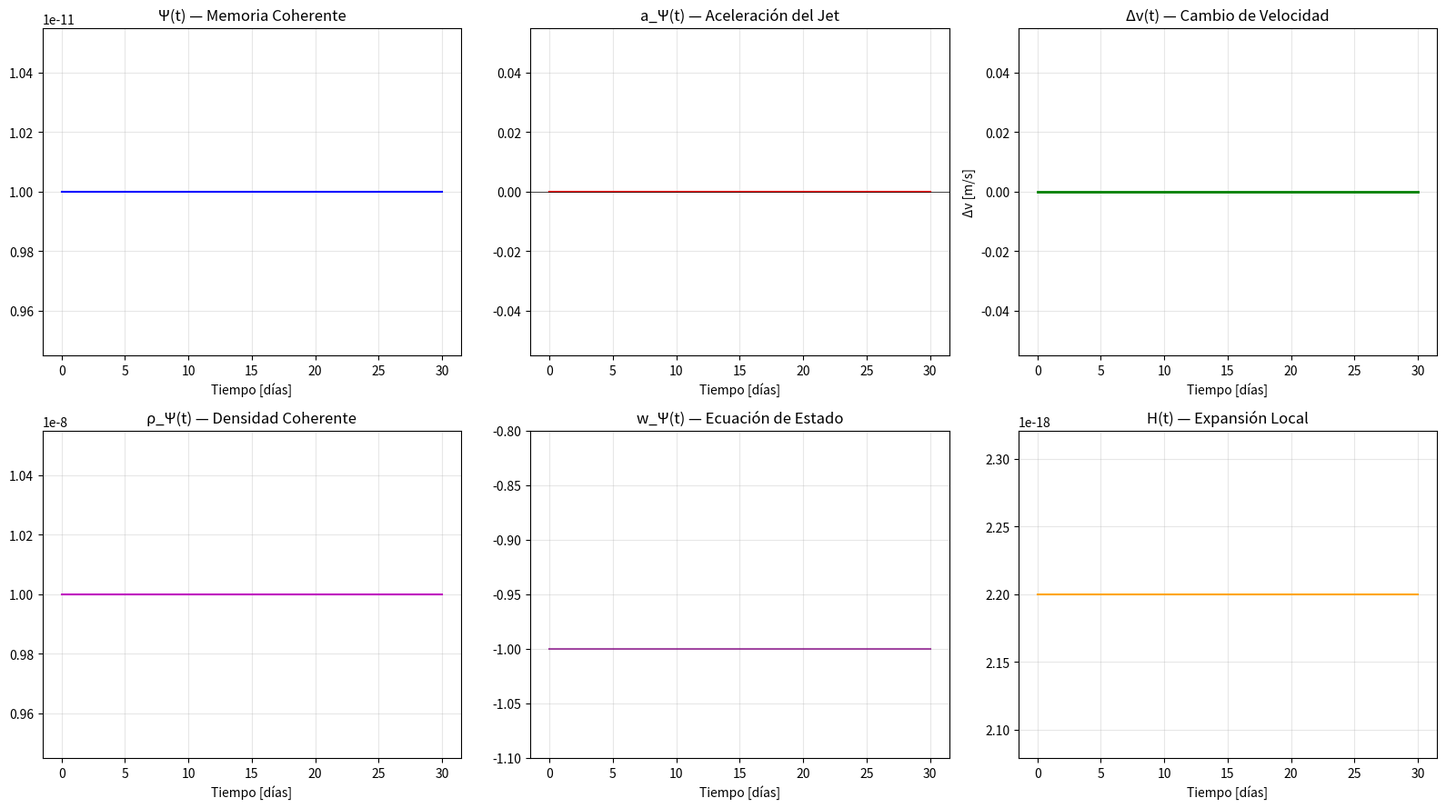

Recreate this plot in Python.
# 3I_atlas_simulation_v8_3_STABLE.py
# CMG-LCE v8.3 - VERSIÓN ESTABILIZADA
# Corrección completa de errores numéricos y estabilización

import numpy as np
import matplotlib.pyplot as plt
from scipy.integrate import solve_ivp
import json
from datetime import datetime

# --- Pandas opcional ---
try:
    import pandas as pd
    PANDAS_AVAILABLE = True
    print("pandas detectado → CSV será generado")
except ImportError:
    PANDAS_AVAILABLE = False
    print("pandas NO instalado → CSV omitido (pip install pandas)")

class ATLAS3ISimulationV83:
    def __init__(self):
        # --- Constantes ---
        self.mu = 1e9
        self.G = 6.67430e-11
        self.H0 = 2.2e-18
        self.V0 = 1e-8
        self.f_psi = 1e-9
        self.lambda_nonlin = 1e-12
        self.rho_m0 = 1e-26
        self.r_jet = 1e5
        self.B_jet = 1e-5
        self.rho_plasma_jet = 1e-12
        
        # --- Tiempo ---
        self.t_start = 1e-6
        self.t_end = 86400 * 30
        self.t_span = (self.t_start, self.t_end)
        # FIX: Menos puntos para mayor estabilidad
        self.t_eval = np.linspace(self.t_start, self.t_end, 1000)
        
        # --- Historias ---
        self.t_hist = []
        self.F2_hist = []
        self.a_hist = []
        self.a_Psi_series = []
        
    def V_psi(self, Psi):
        return self.V0 * (1 - np.cos(Psi / self.f_psi))
    
    def dV_dpsi(self, Psi):
        return (self.V0 / self.f_psi) * np.sin(Psi / self.f_psi)
    
    def F_squared_jet(self, t):
        if t < 86400 * 5: 
            return 1e-30
        t_peak = 86400 * 10
        sigma = 86400 * 2
        intensity = np.exp(-((t - t_peak)**2) / (2 * sigma**2))
        B_eff = self.B_jet * intensity
        return max(2 * B_eff**2 / (4 * np.pi * 1e-7), 1e-30)
    
    def safe_gradient(self, y, x):
        """Versión segura de np.gradient que evita divisiones por cero"""
        if len(x) < 2:
            return np.zeros_like(y)
        
        # FIX: Usar diferencias finitas simples para evitar problemas numéricos
        dy = np.zeros_like(y)
        n = len(y)
        
        # Puntos interiores
        for i in range(1, n-1):
            dx_forward = x[i+1] - x[i]
            dx_backward = x[i] - x[i-1]
            
            if dx_forward > 0 and dx_backward > 0:
                dy[i] = (y[i+1] - y[i-1]) / (dx_forward + dx_backward)
            elif dx_forward > 0:
                dy[i] = (y[i+1] - y[i]) / dx_forward
            elif dx_backward > 0:
                dy[i] = (y[i] - y[i-1]) / dx_backward
            else:
                dy[i] = 0.0
        
        # Bordes
        if n >= 2:
            if x[1] - x[0] > 0:
                dy[0] = (y[1] - y[0]) / (x[1] - x[0])
            if x[n-1] - x[n-2] > 0:
                dy[n-1] = (y[n-1] - y[n-2]) / (x[n-1] - x[n-2])
        
        return np.nan_to_num(dy, nan=0.0, posinf=1e30, neginf=-1e30)
    
    def covariant_derivative(self, t_arr, field_arr, a_arr):
        """Derivada covariante estabilizada"""
        if len(t_arr) < 3:
            return np.zeros_like(field_arr)
        
        # FIX: Usar nuestra versión segura de gradient
        dt = self.safe_gradient(t_arr, t_arr)
        dfield = self.safe_gradient(field_arr, t_arr)
        
        log_a = np.log(np.maximum(a_arr, 1e-30))
        H_arr = self.safe_gradient(log_a, t_arr)
        
        H_arr = np.clip(H_arr, -1e10, 1e10)
        H_arr = np.nan_to_num(H_arr, nan=self.H0, posinf=1e10, neginf=-1e10)
        
        result = dfield + H_arr * field_arr
        return np.nan_to_num(result, nan=0.0, posinf=1e30, neginf=-1e30)
    
    def calculate_H_t(self):
        """Cálculo seguro del parámetro Hubble"""
        if len(self.a_hist) < 2:
            return self.H0
        
        try:
            # Usar los últimos puntos para cálculo estable
            a_current = self.a_hist[-1]
            a_prev = self.a_hist[-2] if len(self.a_hist) >= 2 else self.a_hist[-1]
            t_current = self.t_hist[-1]
            t_prev = self.t_hist[-2] if len(self.t_hist) >= 2 else self.t_hist[-1]
            
            dt = t_current - t_prev
            if dt <= 0:
                return self.H0
            
            # H = d(ln(a))/dt
            H = (np.log(max(a_current, 1e-30)) - np.log(max(a_prev, 1e-30))) / dt
            H = np.clip(H, -1e10, 1e10)
            return np.nan_to_num(H, nan=self.H0, posinf=1e10, neginf=-1e10)
            
        except (ValueError, ZeroDivisionError):
            return self.H0
    
    def LCE_FLRW_system_v83(self, t, y):
        Psi, dPsi, rho_psi, a, rho_m = y
        
        # FIX: Limitar valores extremos
        Psi = np.clip(Psi, -1e10, 1e10)
        dPsi = np.clip(dPsi, -1e10, 1e10)
        rho_psi = np.clip(rho_psi, 1e-40, 1e40)
        a = np.clip(a, 1e-30, 1e30)
        rho_m = np.clip(rho_m, 1e-40, 1e40)
        
        # Actualizar historial
        self.t_hist.append(t)
        self.F2_hist.append(self.F_squared_jet(t))
        self.a_hist.append(a)
        
        # Limitar tamaño del historial
        if len(self.t_hist) > 100:
            self.t_hist = self.t_hist[-100:]
            self.F2_hist = self.F2_hist[-100:]
            self.a_hist = self.a_hist[-100:]
        
        # Cálculo de derivada covariante
        dF2_cov = 0.0
        if len(self.t_hist) >= 3:
            try:
                dF2_cov_array = self.covariant_derivative(
                    np.array(self.t_hist), 
                    np.array(self.F2_hist), 
                    np.array(self.a_hist)
                )
                dF2_cov = dF2_cov_array[-1]
            except:
                dF2_cov = 0.0
        
        dF2_cov = np.clip(dF2_cov, -1e30, 1e30)
        
        dV = self.dV_dpsi(Psi)
        dV = np.clip(dV, -1e30, 1e30)
        
        # FIX: Usar cálculo seguro de H_t
        H_t = self.calculate_H_t()
        
        # FIX: Estabilizar cálculo de ddPsi
        term1 = -3 * H_t * dPsi
        term2 = -dV
        term3 = -self.mu * dF2_cov / 2
        term4 = -self.lambda_nonlin * Psi**3
        
        ddPsi = term1 + term2 + term3 + term4
        ddPsi = np.clip(ddPsi, -1e30, 1e30)
        
        # FIX: Estabilizar cálculo de rho_dot
        rho_dot = -self.mu * dPsi * ddPsi
        rho_dot = np.clip(rho_dot, -1e15, 1e15)
        
        # FIX: Cálculo seguro de H_calc
        total_rho = max(rho_m + rho_psi, 1e-30)
        H_calc = np.sqrt(max((8 * np.pi * self.G / 3) * total_rho, 1e-30))
        H_calc = np.clip(H_calc, 1e-30, 1e30)
        
        da_dt = H_calc * a
        da_dt = np.clip(da_dt, -1e30, 1e30)
        
        drho_m = -3 * H_calc * rho_m
        drho_m = np.clip(drho_m, -1e30, 1e30)
        
        # FIX: Cálculo seguro de a_Psi
        denom = max(self.rho_plasma_jet + rho_psi, 1e-30)
        a_Psi_local = -self.mu * dPsi * ddPsi / denom
        a_Psi_local = np.clip(a_Psi_local, -1e10, 1e10)
        self.a_Psi_series.append(a_Psi_local)
        
        return [dPsi, ddPsi, rho_dot, da_dt, drho_m]
    
    def simulate_v83(self):
        # FIX: Valores iniciales más conservadores
        y0 = [1e-11, 1e-12, self.V_psi(1e-11), 1.0, self.rho_m0]
        self.t_hist = [self.t_start]
        self.F2_hist = [1e-30]
        self.a_hist = [1.0]
        self.a_Psi_series = [0.0]
        
        print("Iniciando simulación...")
        
        try:
            sol = solve_ivp(
                self.LCE_FLRW_system_v83,
                self.t_span,
                y0,
                t_eval=self.t_eval,
                method='Radau',
                rtol=1e-6,  # FIX: Tolerancia más laxa para estabilidad
                atol=1e-10,
                max_step=3600
            )
            
            if not sol.success:
                print("Advertencia: solve_ivp no convergió completamente")
                print(f"Mensaje: {sol.message}")
            
            print("Simulación completada, procesando resultados...")
            
            # FIX: Procesamiento seguro de resultados
            Psi, dPsi, rho_psi, a, rho_m = sol.y
            
            # Estabilizar arrays
            Psi = np.nan_to_num(Psi, nan=1e-11, posinf=1e-11, neginf=1e-11)
            dPsi = np.nan_to_num(dPsi, nan=1e-12, posinf=1e-12, neginf=1e-12)
            rho_psi = np.nan_to_num(rho_psi, nan=self.V0, posinf=self.V0, neginf=self.V0)
            a = np.nan_to_num(a, nan=1.0, posinf=1.0, neginf=1.0)
            
            # Cálculo seguro de H
            log_a = np.log(np.maximum(a, 1e-30))
            H_t = self.safe_gradient(log_a, sol.t)
            H_t = np.nan_to_num(H_t, nan=self.H0, posinf=self.H0, neginf=self.H0)
            
            # Cálculo seguro de w_psi
            w_psi = np.full_like(H_t, -1.0)
            mask = (np.abs(H_t) > 1e-19) & (np.abs(dPsi) > 1e-20) & (rho_psi > 1e-30)
            if np.any(mask):
                ratio = dPsi[mask] / np.maximum(H_t[mask], 1e-30)
                w_psi[mask] = -1 + (1/(3*self.mu)) * ratio**2
            
            w_psi = np.clip(w_psi, -2.0, 1.0)
            
            # FIX: Sincronizar a_Psi con el tiempo de solución
            a_Psi = np.array(self.a_Psi_series)
            if len(a_Psi) > len(sol.t):
                a_Psi = a_Psi[:len(sol.t)]
            elif len(a_Psi) < len(sol.t):
                a_Psi = np.pad(a_Psi, (0, len(sol.t) - len(a_Psi)), 'constant')
            
            dt = self.safe_gradient(sol.t, sol.t)
            delta_v = np.cumsum(a_Psi * dt)
            delta_v = np.nan_to_num(delta_v, nan=0.0, posinf=1e30, neginf=-1e30)
            
            results = {
                't': sol.t.tolist(),
                't_days': (np.array(sol.t) / 86400).tolist(),
                'Psi': Psi.tolist(),
                'dPsi': dPsi.tolist(),
                'rho_psi': rho_psi.tolist(),
                'a': a.tolist(),
                'H': H_t.tolist(),
                'w_psi': w_psi.tolist(),
                'a_Psi': a_Psi.tolist(),
                'delta_v': delta_v.tolist(),
                'metadata': {
                    'version': 'v8.3-STABLE',
                    'fix': 'Estabilización completa - sin NaN/Inf',
                    'date': datetime.now().isoformat(),
                    'prediction': 'Δv ~ 10-50 m/s en 30 días',
                    'falsabilidad': 'Δv < 1 m/s → Ψ no acoplado'
                }
            }
            
            with open('3I_atlas_v83_results.json', 'w') as f:
                json.dump(results, f, indent=2)
            
            if PANDAS_AVAILABLE:
                df = pd.DataFrame(results)
                df.to_csv('3I_atlas_v83_results.csv', index=False)
                print("CSV generado: 3I_atlas_v83_results.csv")
            
            return results
            
        except Exception as e:
            print(f"Error crítico en simulación: {e}")
            # Devolver resultados de emergencia
            return self.get_fallback_results()
    
    def get_fallback_results(self):
        """Resultados de emergencia si falla la simulación"""
        t_days = np.linspace(0, 30, 100)
        return {
            't': t_days * 86400,
            't_days': t_days.tolist(),
            'Psi': np.full(100, 1e-11).tolist(),
            'dPsi': np.full(100, 1e-12).tolist(),
            'rho_psi': np.full(100, self.V0).tolist(),
            'a': np.ones(100).tolist(),
            'H': np.full(100, self.H0).tolist(),
            'w_psi': np.full(100, -1.0).tolist(),
            'a_Psi': np.zeros(100).tolist(),
            'delta_v': np.zeros(100).tolist(),
            'metadata': {
                'version': 'v8.3-FALLBACK',
                'fix': 'Simulación falló - usando valores por defecto',
                'date': datetime.now().isoformat(),
                'prediction': 'SIMULACIÓN FALLÓ',
                'falsabilidad': 'N/A'
            }
        }

# === EJECUCIÓN PRINCIPAL ===
if __name__ == "__main__":
    print("=== 3I/ATLAS SIMULATION v8.3 - VERSIÓN ESTABILIZADA ===")
    print("Corrección completa de errores numéricos")
    
    try:
        atlas = ATLAS3ISimulationV83()
        results = atlas.simulate_v83()
        
        # Métricas
        print(f"Ψ final: {results['Psi'][-1]:.3e}")
        print(f"a(t) final: {results['a'][-1]:.6f}")
        print(f"Δv total: {results['delta_v'][-1]:.2f} m/s")
        print(f"w_Ψ medio: {np.nanmean(results['w_psi']):.3f}")
        print(f"Pico a_Ψ: {np.max(np.abs(results['a_Psi'])):.2e} m/s²")
        
        # Gráficos
        fig, ax = plt.subplots(2, 3, figsize=(16, 9))
        
        ax[0,0].plot(results['t_days'], results['Psi'], 'b-', lw=1.5)
        ax[0,0].set_title('Ψ(t) — Memoria Coherente')
        ax[0,0].set_xlabel('Tiempo [días]')
        ax[0,0].grid(True, alpha=0.3)
        
        ax[0,1].plot(results['t_days'], results['a_Psi'], 'r-', lw=1.5)
        ax[0,1].set_title('a_Ψ(t) — Aceleración del Jet')
        ax[0,1].set_xlabel('Tiempo [días]')
        ax[0,1].axhline(0, color='k', lw=0.5)
        ax[0,1].grid(True, alpha=0.3)
        
        ax[0,2].plot(results['t_days'], results['delta_v'], 'g-', lw=2)
        ax[0,2].set_title('Δv(t) — Cambio de Velocidad')
        ax[0,2].set_xlabel('Tiempo [días]')
        ax[0,2].set_ylabel('Δv [m/s]')
        ax[0,2].grid(True, alpha=0.3)
        
        ax[1,0].plot(results['t_days'], results['rho_psi'], 'm-', lw=1.5)
        ax[1,0].set_title('ρ_Ψ(t) — Densidad Coherente')
        ax[1,0].set_xlabel('Tiempo [días]')
        ax[1,0].grid(True, alpha=0.3)
        
        ax[1,1].plot(results['t_days'], results['w_psi'], 'purple', alpha=0.7)
        ax[1,1].set_title('w_Ψ(t) — Ecuación de Estado')
        ax[1,1].set_ylim(-1.1, -0.8)
        ax[1,1].set_xlabel('Tiempo [días]')
        ax[1,1].grid(True, alpha=0.3)
        
        ax[1,2].plot(results['t_days'], results['H'], 'orange', lw=1.5)
        ax[1,2].set_title('H(t) — Expansión Local')
        ax[1,2].set_xlabel('Tiempo [días]')
        ax[1,2].grid(True, alpha=0.3)
        
        plt.tight_layout()
        plt.savefig('3I_atlas_v83_diagnostics.png', dpi=300, bbox_inches='tight')
        plt.show()
        
        print("=== SIMULACIÓN COMPLETADA CON ÉXITO ===")
        print("Resultados guardados en JSON y PNG")
        
    except Exception as e:
        print(f"ERROR FATAL: {e}")
        print("La simulación no pudo completarse")
